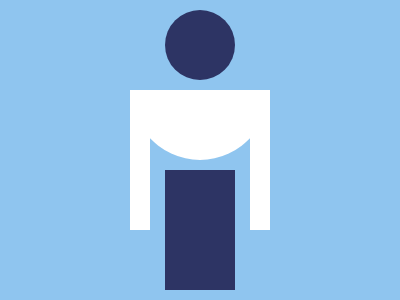

Recreate this image using only HTML and CSS.

<div a>
  <div b c>
    <div d>
      <div b>
        <div a e></div>
      </div>
    </div>
  </div>
</div>
<style>
  *{background:#8FC5EF;position: absolute;}
  [a] {
    width: 140px;
    height: 140px;
    background: #fff;
    left: 122px;
    top: 82px;
  }
  [b] {
    width: 70px;
    height: 120px;
    background: #2D3464;
    left: 15px;
    top: 50px
  }
  [c] {
    height: 70px;
    border-radius: 50%;
    top: -80px;
    left: 35px;
  }
  [d] {
    height: 170px;
    width: 100px;
    left: -15px;
    top: 110px;
    overflow: hidden;
  }
  [e] {
    border-radius: 50%;
    height: 170px;
    width: 150px;
    top: -180px;
    left: -40
  }
</style>

<!-- minified (366 char)
 
<div a><div b c><div d><div b><div a e><style>*{background:#8fc5ef;position:absolute}[a]{width:140;height:140;background:#fff;left:122;top:82}[b]{width:70;height:120;background:#2d3464;left:15;top:50}[c]{height:70;border-radius:50%;top:-80;left:35}[d]{height:170;width:100;left:-15;top:110;overflow:hidden}[e]{border-radius:50%;height:170;width:150;top:-180;left:-40

-->
